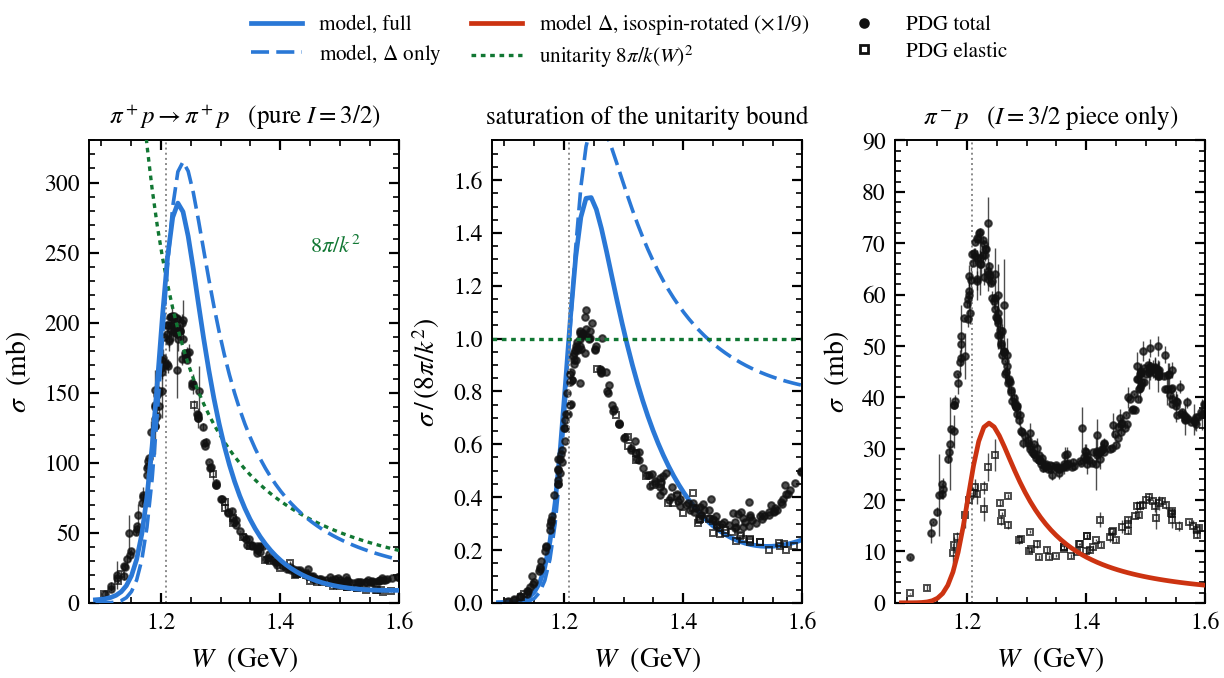

The data file committed next to this chart (first rows):
# pi N elastic scattering: model against…
# model ChiPT_UFO_V13, sigma in mb, W in GeV.
# sigma_pip_full/_delta are pi+ p; sigma…
# Delta piece rotated to pi- p by isospi…
W_GeV, sigma_pip_full_mb, sigma_pip_delta_mb, unitarity_mb, ratio_full, sigma_pim_I32_mb
1.09, 2.127, 0.0005, 3207, 0.0007, 0.0001
1.099, 2.429, 0.0066, 1834, 0.0013, 0.0007
1.107, 2.946, 0.0401, 1268, 0.0023, 0.0045
1.116, 3.819, 0.1662, 960.5, 0.0040, 0.0185
1.125, 5.306, 0.5417, 767.4, 0.0069, 0.0602
1.133, 7.847, 1.494, 635.3, 0.0124, 0.1660
1.142, 12.16, 3.635, 539.3, 0.0226, 0.4039
1.151, 19.35, 8.012, 466.6, 0.0415, 0.8902
1.159, 30.98, 16.25, 409.7, 0.0756, 1.806
1.168, 49.02, 30.63, 364.1, 0.1346, 3.403
1.176, 75.53, 53.86, 326.7, 0.2312, 5.985
1.185, 111.7, 88.29, 295.5, 0.3780, 9.81
1.194, 156.3, 134.2, 269.2, 0.5807, 14.91
1.202, 204.3, 187.8, 246.7, 0.8280, 20.87
1.211, 246.8, 240.7, 227.3, 1.086, 26.75
1.22, 275.1, 282.8, 210.3, 1.308, 31.42
1.228, 285.3, 307.7, 195.5, 1.46, 34.19
1.237, 279.1, 314.8, 182.3, 1.531, 34.98
1.246, 261.6, 308.1, 170.6, 1.534, 34.23
1.254, 238.3, 292.7, 160.1, 1.489, 32.52
1.263, 213.2, 273, 150.6, 1.416, 30.34
1.272, 188.8, 251.9, 142.1, 1.329, 27.99
1.28, 166.1, 231.1, 134.3, 1.237, 25.68
1.289, 145.8, 211.6, 127.3, 1.145, 23.51
1.298, 127.9, 193.6, 120.8, 1.058, 21.51
1.306, 112.2, 177.4, 114.9, 0.9762, 19.71
1.315, 98.52, 162.8, 109.5, 0.9001, 18.09
1.323, 86.66, 149.8, 104.4, 0.8299, 16.64
1.332, 76.37, 138.1, 99.77, 0.7655, 15.35
1.341, 67.45, 127.7, 95.46, 0.7065, 14.19
1.349, 59.69, 118.4, 91.45, 0.6527, 13.16
1.358, 52.94, 110.1, 87.71, 0.6035, 12.23
1.367, 47.06, 102.6, 84.22, 0.5587, 11.4
1.375, 41.93, 95.93, 80.96, 0.5179, 10.66
1.384, 37.45, 89.88, 77.9, 0.4807, 9.986
1.393, 33.53, 84.41, 75.04, 0.4469, 9.379
1.401, 30.11, 79.45, 72.34, 0.4162, 8.828
1.41, 27.11, 74.95, 69.8, 0.3884, 8.327
1.419, 24.48, 70.84, 67.41, 0.3632, 7.872
1.427, 22.18, 67.1, 65.15, 0.3405, 7.455
1.436, 20.17, 63.67, 63.01, 0.3201, 7.075
1.444, 18.41, 60.53, 60.99, 0.3019, 6.726
1.453, 16.87, 57.64, 59.07, 0.2857, 6.405
1.462, 15.54, 54.99, 57.25, 0.2714, 6.109
1.47, 14.37, 52.53, 55.52, 0.2588, 5.837
1.479, 13.36, 50.26, 53.88, 0.2480, 5.585
1.488, 12.49, 48.16, 52.32, 0.2388, 5.351
1.496, 11.75, 46.21, 50.83, 0.2311, 5.134
1.505, 11.11, 44.39, 49.4, 0.2249, 4.932
1.514, 10.58, 42.7, 48.05, 0.2201, 4.745
1.522, 10.13, 41.12, 46.75, 0.2166, 4.569
1.531, 9.761, 39.65, 45.51, 0.2145, 4.405
1.54, 9.465, 38.27, 44.33, 0.2135, 4.252
1.548, 9.235, 36.98, 43.19, 0.2138, 4.109
1.557, 9.063, 35.77, 42.11, 0.2153, 3.974
1.565, 8.945, 34.63, 41.06, 0.2178, 3.847
... 4 more rows
